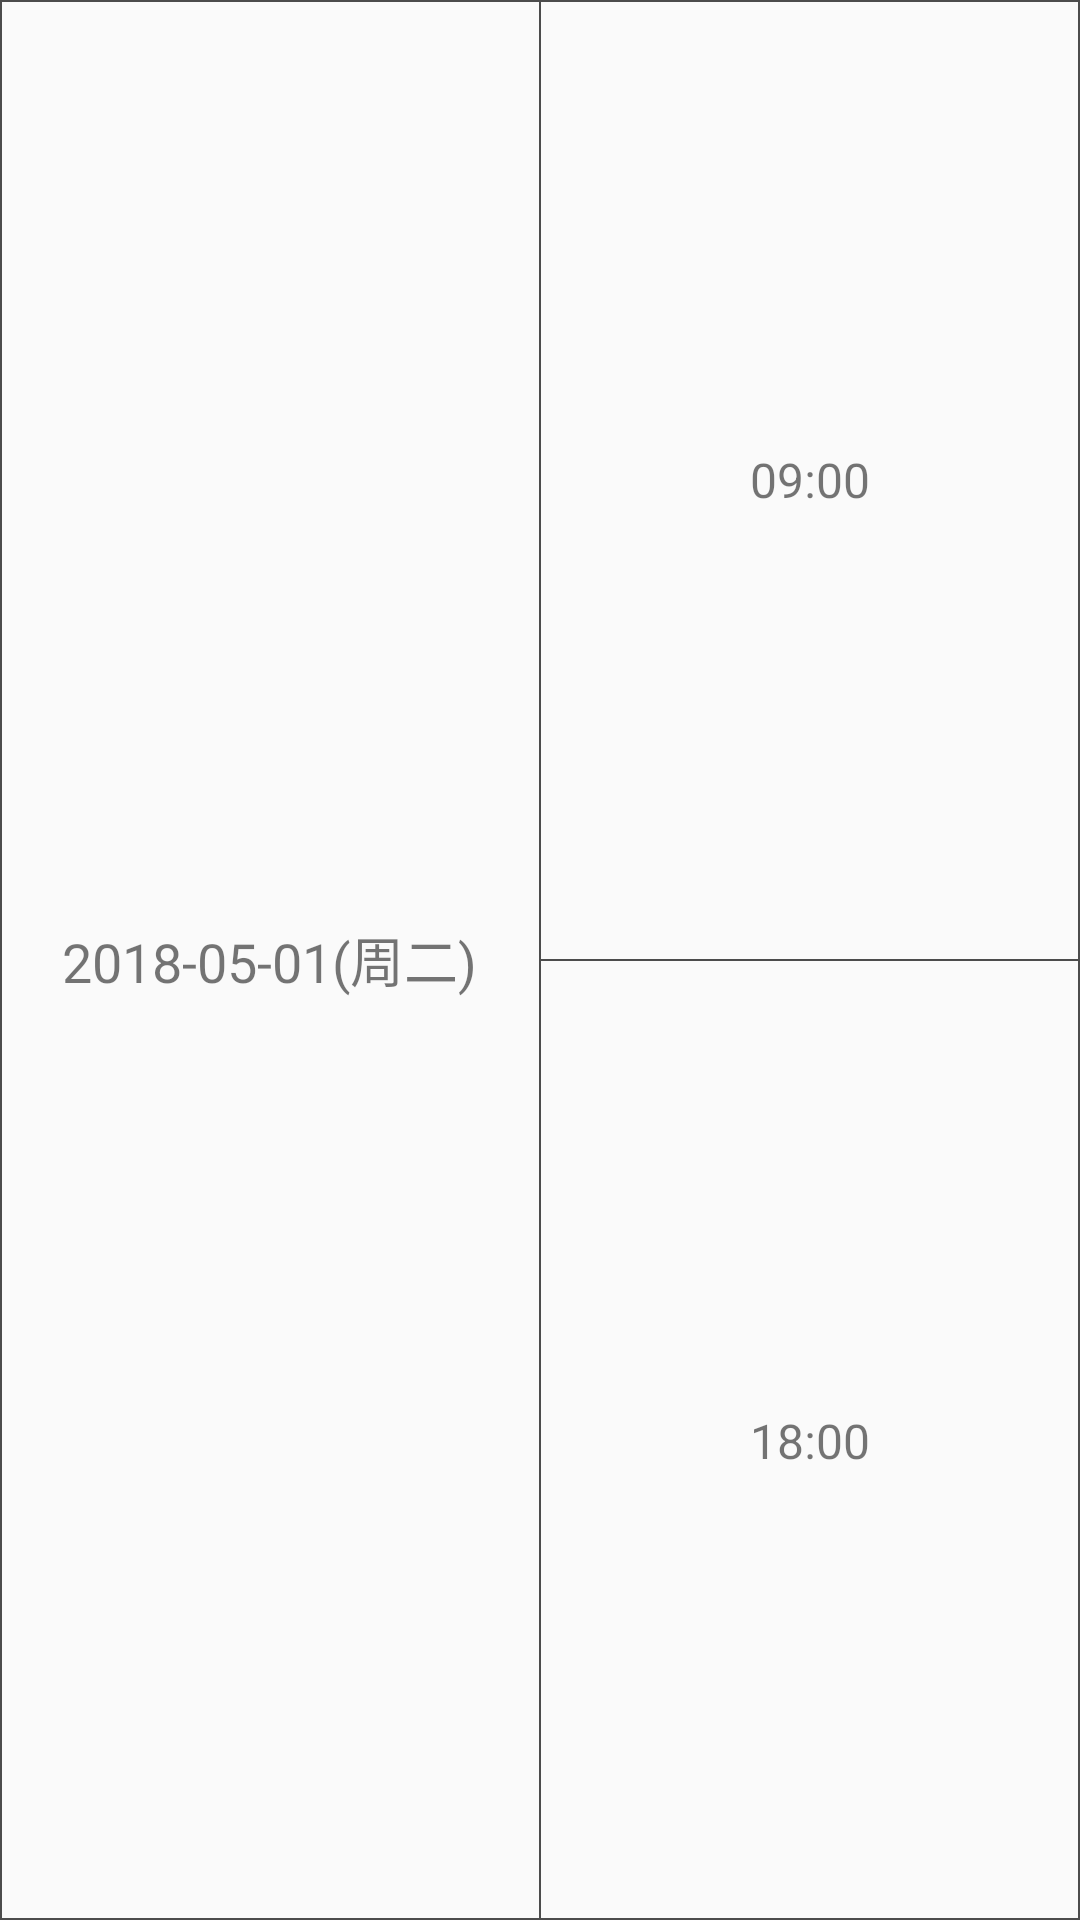

Here is an Android app screen rendered from its layout file. Give the layout XML and the strings, colors and styles it references.
<!-- AndroidManifest.xml: application theme AppTheme -->
<!-- res/layout/item.xml -->
<?xml version="1.0" encoding="utf-8"?>
<RelativeLayout xmlns:android="http://schemas.android.com/apk/res/android"
    android:layout_width="match_parent"
    android:layout_height="wrap_content"
    android:orientation="vertical">


    <LinearLayout
        android:layout_width="match_parent"
        android:layout_height="match_parent">

        <TextView
            android:id="@+id/per_day_tv"
            android:layout_width="0dp"
            android:textSize="18sp"
            android:layout_height="match_parent"
            android:layout_weight="1"
            android:gravity="center"
            android:text="2018-05-01(周二)" />

        <View
            android:layout_width="@dimen/divide_width"
            android:layout_height="match_parent"
            android:background="@color/divider_color" />


        <LinearLayout
            android:layout_width="0dp"
            android:layout_height="match_parent"
            android:layout_weight="1"
            android:orientation="vertical">

            <TextView
                android:id="@+id/before_tv"
                android:layout_width="match_parent"
                android:layout_height="0dp"
                android:layout_marginTop="8dp"
                android:layout_marginBottom="8dp"
                android:textSize="16sp"
                android:layout_weight="1"
                android:gravity="center"
                android:text="09:00" />

            <View
                android:layout_width="match_parent"
                android:layout_height="@dimen/divide_width"
                android:background="@color/divider_color" />

            <TextView
                android:id="@+id/after_tv"
                android:layout_width="match_parent"
                android:layout_height="0dp"
                android:layout_weight="1"
                android:textSize="16sp"
                android:layout_marginTop="8dp"
                android:layout_marginBottom="8dp"
                android:gravity="center"
                android:text="18:00" />


        </LinearLayout>

    </LinearLayout>

    <View
        android:layout_width="match_parent"
        android:layout_height="@dimen/divide_width"
        android:background="@color/divider_color" />


    <View
        android:layout_width="@dimen/divide_width"
        android:layout_height="match_parent"
        android:background="@color/divider_color" />

    <View
        android:layout_width="@dimen/divide_width"
        android:layout_height="match_parent"
        android:layout_alignParentRight="true"
        android:background="@color/divider_color" />

    <View
        android:layout_width="match_parent"
        android:layout_height="@dimen/divide_width"
        android:layout_alignParentBottom="true"
        android:background="@color/divider_color" />


</RelativeLayout>
<!-- resources referenced by this layout -->
<resources>
  <color name="divider_color">#ff4c4c4c</color>
  <dimen name="divide_width">2px</dimen>
  <style name="AppTheme" parent="Theme.AppCompat.Light.NoActionBar">
          
          <item name="colorPrimary">@color/colorPrimary</item>
          <item name="colorPrimaryDark">@color/colorPrimaryDark</item>
          <item name="colorAccent">@color/colorAccent</item>
      </style>
  <color name="colorPrimary">#32CD33</color>
  <color name="colorPrimaryDark">#32CD33</color>
  <color name="colorAccent">#32CD33</color>
</resources>
